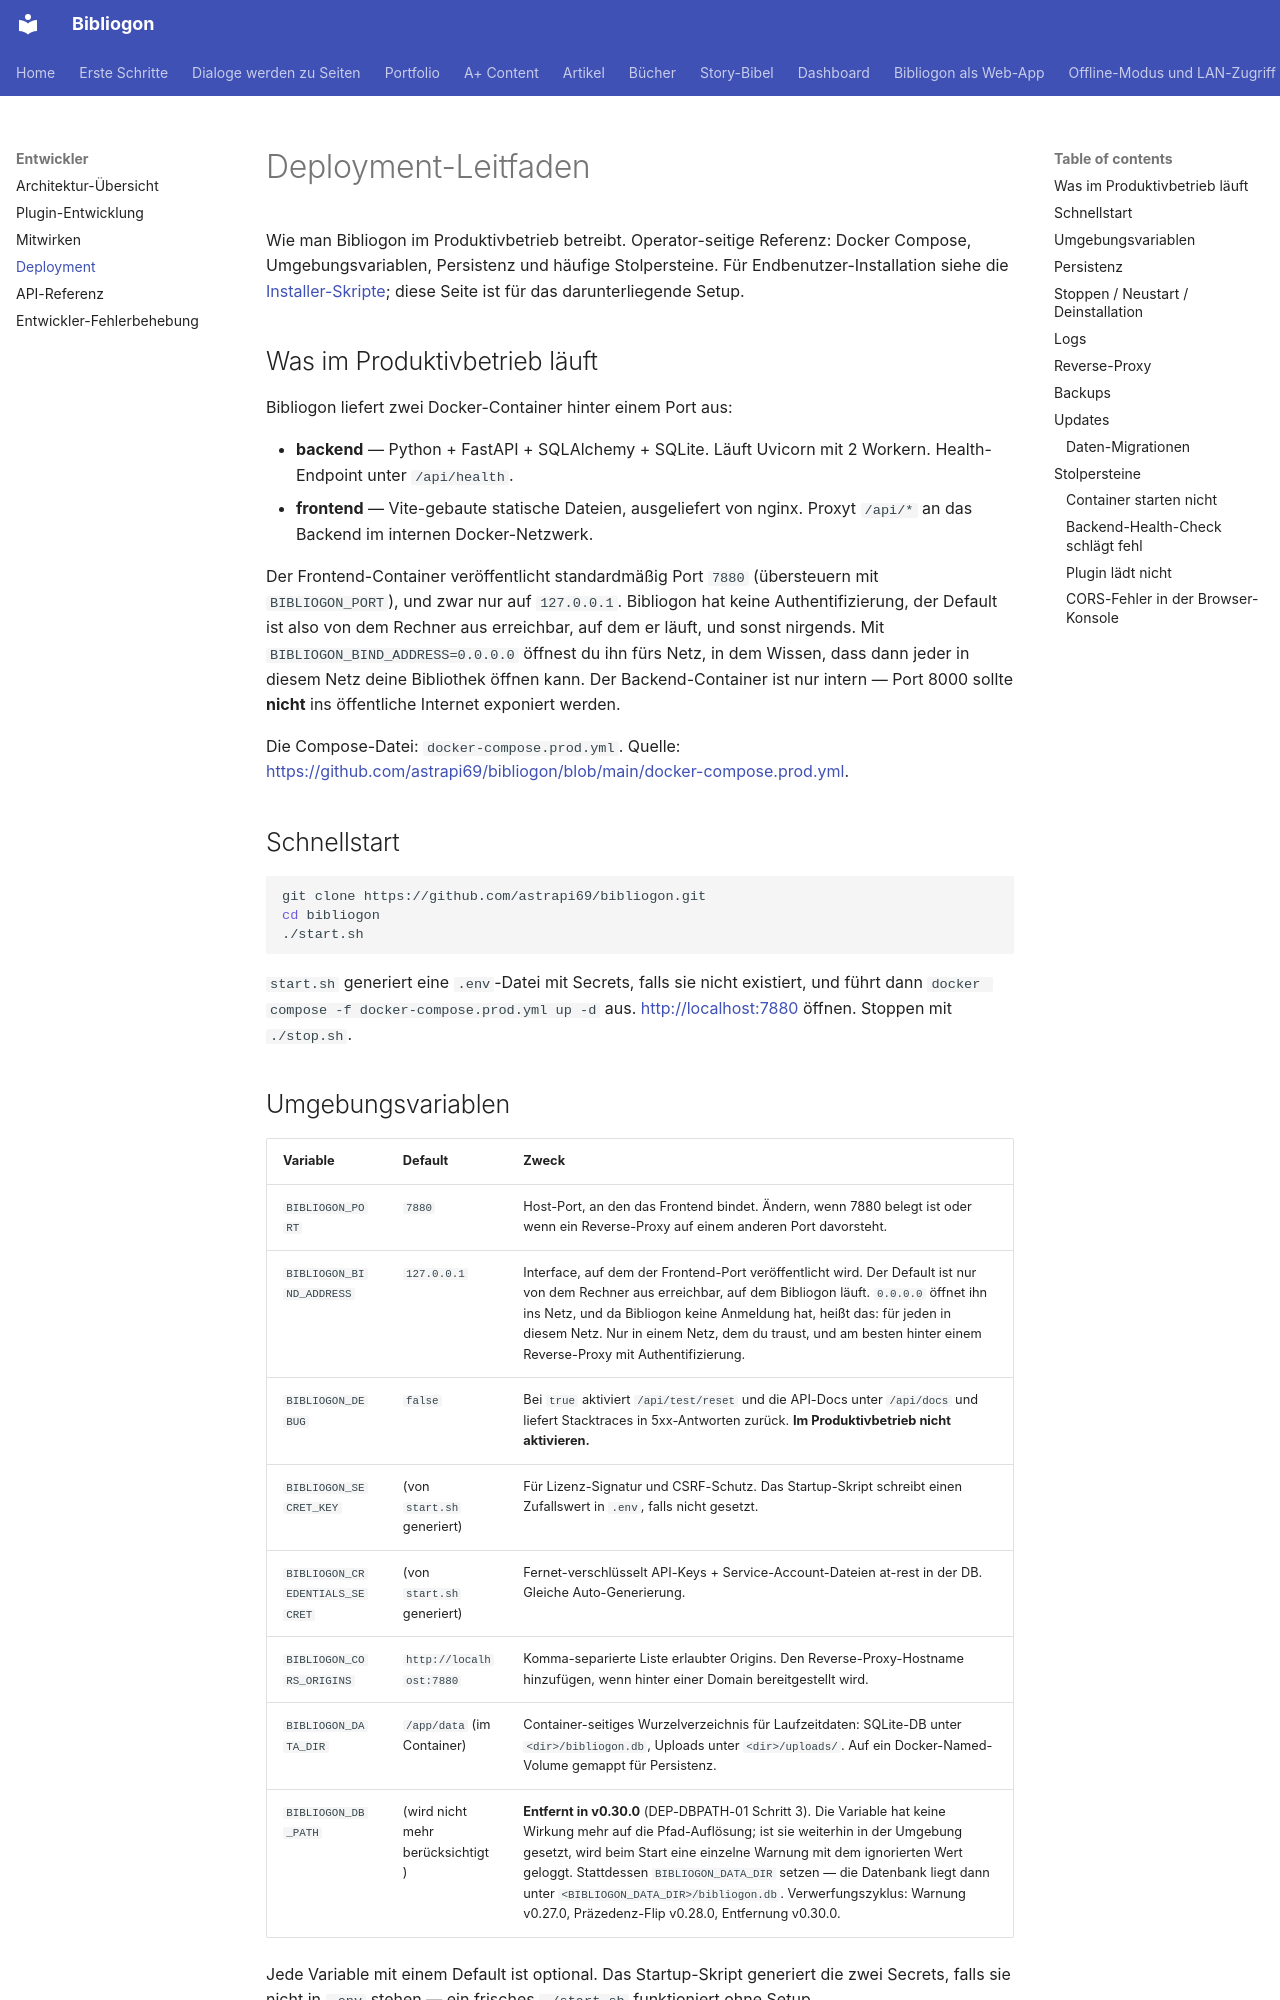

repository: astrapi69/bibliogon · page: de/developers/deployment/index.html · generator: mkdocs

# Deployment-Leitfaden

Wie man Bibliogon im Produktivbetrieb betreibt. Operator-seitige Referenz: Docker Compose, Umgebungsvariablen, Persistenz und häufige Stolpersteine. Für Endbenutzer-Installation siehe die [Installer-Skripte](../install/cross-platform-installers.md); diese Seite ist für das darunterliegende Setup.

## Was im Produktivbetrieb läuft

Bibliogon liefert zwei Docker-Container hinter einem Port aus:

- **backend** — Python + FastAPI + SQLAlchemy + SQLite. Läuft Uvicorn mit 2 Workern. Health-Endpoint unter `/api/health`.
- **frontend** — Vite-gebaute statische Dateien, ausgeliefert von nginx. Proxyt `/api/*` an das Backend im internen Docker-Netzwerk.

Der Frontend-Container veröffentlicht standardmäßig Port `7880` (übersteuern mit `BIBLIOGON_PORT`), und zwar nur auf `127.0.0.1`. Bibliogon hat keine Authentifizierung, der Default ist also von dem Rechner aus erreichbar, auf dem er läuft, und sonst nirgends. Mit `BIBLIOGON_BIND_ADDRESS=0.0.0.0` öffnest du ihn fürs Netz, in dem Wissen, dass dann jeder in diesem Netz deine Bibliothek öffnen kann. Der Backend-Container ist nur intern — Port 8000 sollte **nicht** ins öffentliche Internet exponiert werden.

Die Compose-Datei: `docker-compose.prod.yml`. Quelle: <https://github.com/astrapi69/bibliogon/blob/main/docker-compose.prod.yml>.

## Schnellstart

```bash
git clone https://github.com/astrapi69/bibliogon.git
cd bibliogon
./start.sh
```

`start.sh` generiert eine `.env`-Datei mit Secrets, falls sie nicht existiert, und führt dann `docker compose -f docker-compose.prod.yml up -d` aus. <http://localhost:7880> öffnen. Stoppen mit `./stop.sh`.
